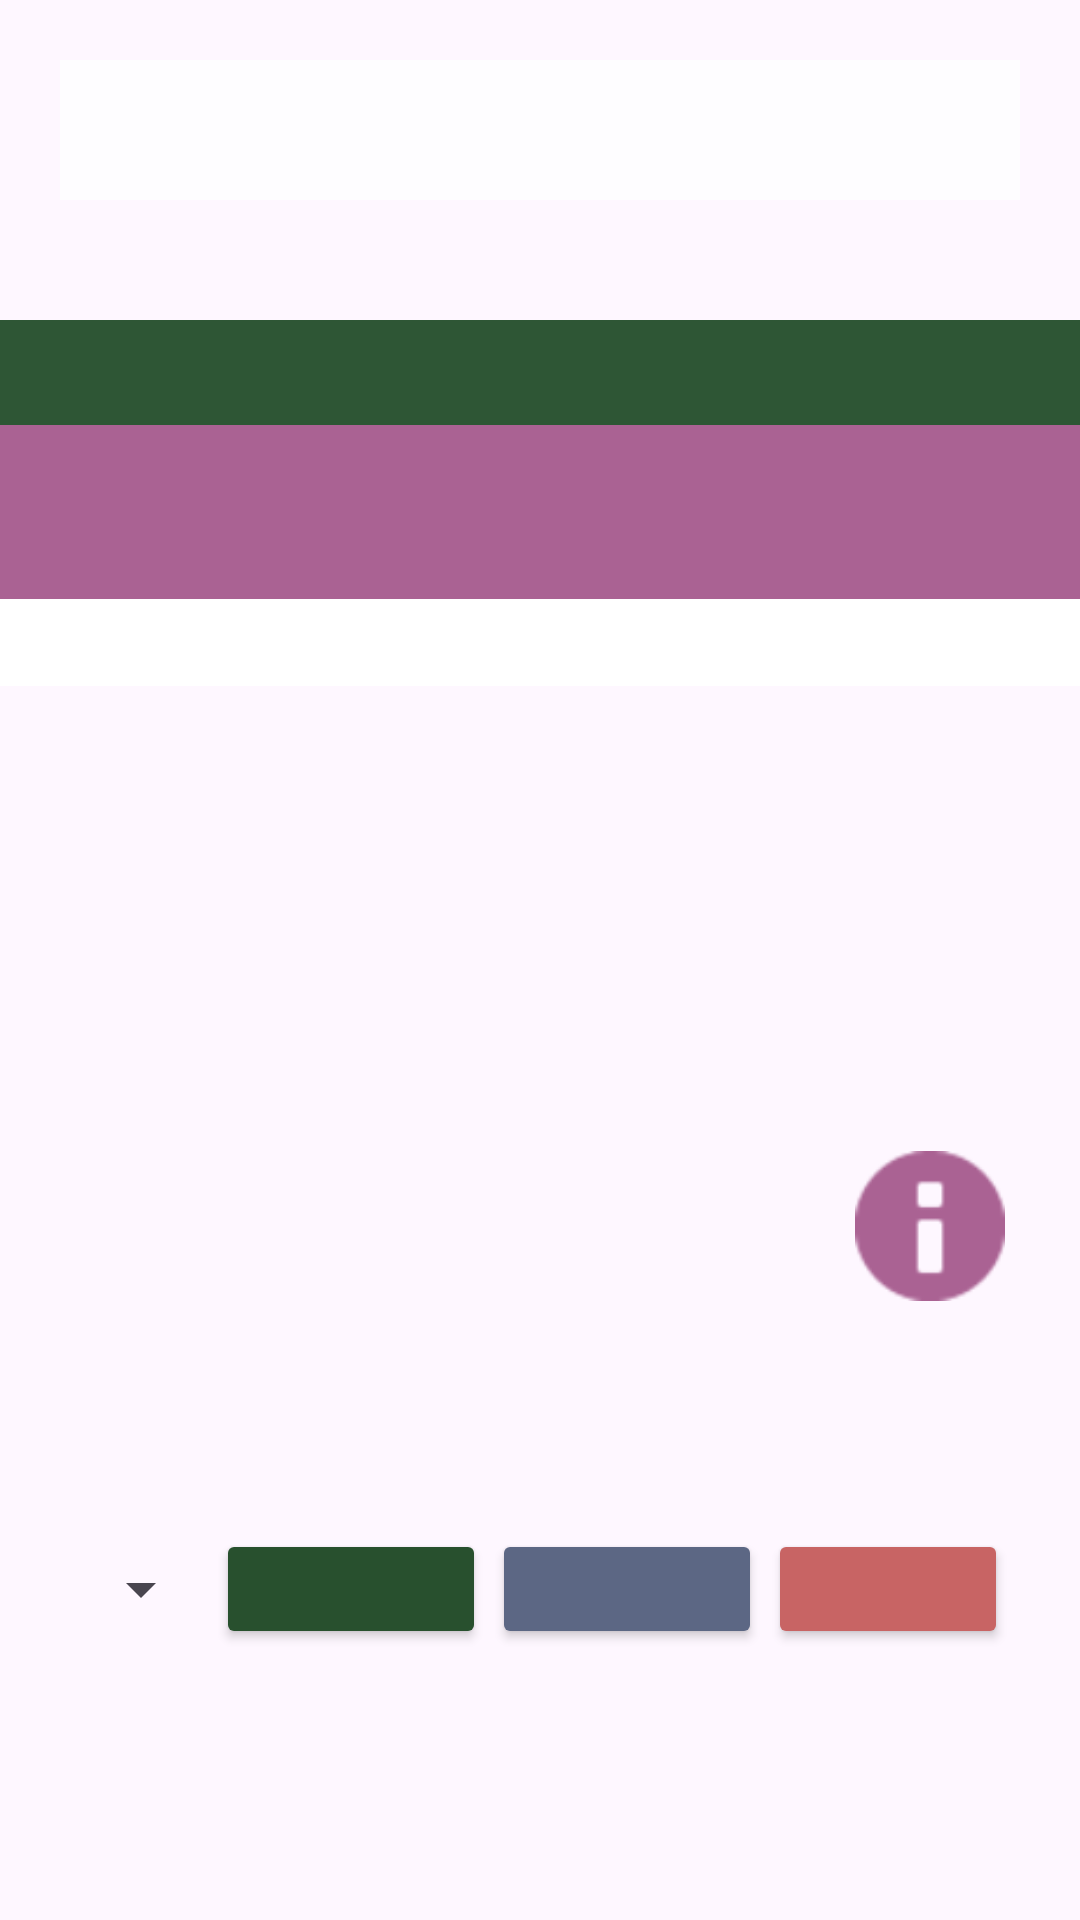

Here is an Android app screen rendered from its layout file. Give the layout XML and the strings, colors and styles it references.
<!-- AndroidManifest.xml: application theme Theme.SerwoDemoBoniatoTech -->
<!-- res/layout/asignar_rol.xml -->
<?xml version="1.0" encoding="utf-8"?>
<ScrollView xmlns:android="http://schemas.android.com/apk/res/android"
    xmlns:app="http://schemas.android.com/apk/res-auto"
    xmlns:tools="http://schemas.android.com/tools"
    android:id="@+id/AsignarRol"
    android:layout_width="match_parent"
    android:layout_height="match_parent"
    android:layout_margin="10dp"
    android:background="@drawable/fondo8">
    <LinearLayout
        android:layout_width="match_parent"
        android:layout_height="wrap_content"
        android:gravity="center"
        android:orientation="vertical">
        <TextView
            android:id="@+id/tituloAsignarRol"
            android:layout_width="match_parent"
            android:layout_height="wrap_content"
            android:layout_gravity="center"
            android:textColor="@color/green"
            android:textSize="35dp"
            android:textStyle="bold"
            android:background="@color/white"
            android:alpha="0.8"
            android:layout_margin="20dp"/>
        <TableLayout
            android:layout_width="match_parent"
            android:layout_height="wrap_content"
            android:stretchColumns="*"
            android:shrinkColumns="*"
            android:background="@android:color/white"
            android:layout_marginBottom="130dp"
            android:layout_marginTop="20dp">
            <TableRow
                android:background="#2E5635"
                android:padding="8dp">

                <TextView
                    android:id="@+id/userHeader"
                    android:layout_gravity="center"
                    android:textStyle="bold"
                    android:textColor="@color/white"/>

                <TextView
                    android:id="@+id/addressHeader"
                    android:layout_gravity="center"
                    android:textStyle="bold"
                    android:textColor="@color/white"/>

                <TextView
                    android:id="@+id/rolesHeader"
                    android:layout_gravity="center"
                    android:textStyle="bold"
                    android:textColor="@color/white"/>



            </TableRow>
            <TableRow
                android:background="@color/purple">
                <TextView
                    android:id="@+id/row1User"
                    android:layout_width="wrap_content"
                    android:layout_height="wrap_content"
                    android:layout_margin="5dp"
                    android:textColor="@color/white"
                    />

                <TextView
                    android:id="@+id/row1Address"
                    android:layout_gravity="center_vertical"
                    android:layout_height="wrap_content"
                    android:layout_width="20dp"
                    android:layout_margin="5dp"
                    android:textColor="@color/white"
                    />

                <TextView
                    android:id="@+id/row1Role"
                    android:layout_gravity="center_vertical"
                    android:layout_height="wrap_content"
                    android:layout_width="20dp"
                    android:layout_margin="5dp"
                    android:textColor="@color/white"
                    />

            </TableRow>
            <TableRow
                android:background="@color/purple">
                <TextView
                    android:id="@+id/row2User"
                    android:layout_width="wrap_content"
                    android:layout_height="wrap_content"
                    android:layout_margin="5dp"
                    android:textColor="@color/white"
                    />

                <TextView
                    android:id="@+id/row2Address"
                    android:layout_gravity="center_vertical"
                    android:layout_height="wrap_content"
                    android:layout_width="20dp"
                    android:layout_margin="5dp"
                    android:textColor="@color/white"
                    />

                <TextView
                    android:id="@+id/row2Role"
                    android:layout_gravity="center_vertical"
                    android:layout_height="wrap_content"
                    android:layout_width="20dp"
                    android:layout_margin="5dp"
                    android:textColor="@color/white"
                    />
            </TableRow>

            <TableRow
                android:layout_height="wrap_content">
                <TextView
                    android:id="@+id/row3User"
                    android:layout_width="wrap_content"
                    android:layout_height="wrap_content"
                    android:layout_margin="5dp"
                    android:textColor="@color/black"
                    />

                <TextView
                    android:id="@+id/row3Address"
                    android:layout_gravity="center_vertical"
                    android:layout_height="wrap_content"
                    android:layout_width="20dp"
                    android:layout_margin="5dp"
                    android:textColor="@color/black"
                    />

                <TextView
                    android:id="@+id/row3Role"
                    android:layout_gravity="center_vertical"
                    android:layout_height="wrap_content"
                    android:layout_width="20dp"
                    android:layout_margin="5dp"
                    android:textColor="@color/black"
                    />

            </TableRow>

        </TableLayout>
        <ImageButton
            android:id="@+id/botonInfo"
            android:layout_width="60dp"
            android:layout_height="60dp"
            android:layout_gravity="end"
            android:layout_margin="20dp"
            android:background="@drawable/round_button_background"
            android:padding="5dp"
            android:scaleType="fitCenter"
            app:tint="@color/purple"
            app:srcCompat="@android:drawable/ic_dialog_info" />

        <LinearLayout
            android:layout_marginTop="50dp"
            android:layout_width="match_parent"
            android:layout_height="wrap_content"
            android:orientation="horizontal"
            android:layout_gravity="bottom"
            android:gravity="center">

            <TextView
                android:id="@+id/labelRole"
                android:layout_width="wrap_content"
                android:layout_height="wrap_content"
                android:textStyle="bold"
                android:textColor="@color/white"/>

            <Spinner
                android:layout_width="wrap_content"
                android:layout_height="wrap_content"
                android:spinnerMode="dropdown" />
            <Button
                android:id="@+id/botonAsignar"
                android:layout_margin="1dp"
                android:layout_width="90dp"
                android:layout_height="40dp"
                android:layout_gravity="center"
                android:backgroundTint="@color/green"
                android:textColor="@color/white"
                android:textStyle="bold"
                app:cornerRadius="1dp" />

            <Button
                android:id="@+id/botonBorrarRol"
                android:layout_margin="1dp"
                android:layout_width="90dp"
                android:layout_height="40dp"
                android:layout_gravity="center"
                android:backgroundTint="@color/comet"
                android:textColor="@color/white"
                android:textStyle="bold"
                app:cornerRadius="1dp" />

            <Button
                android:id="@+id/botonVueltaMenu"
                android:layout_margin="1dp"
                android:layout_width="80dp"
                android:layout_height="40dp"
                android:layout_gravity="center"
                android:backgroundTint="@color/red"
                android:textColor="@color/white"
                android:textStyle="bold"
                app:cornerRadius="1dp" />

        </LinearLayout>
    </LinearLayout>
</ScrollView>
<!-- resources referenced by this layout -->
<resources>
  <color name="black">#FF000000</color>
  <color name="comet">#5c6784</color>
  <color name="green">#28502e</color>
  <color name="purple">#aa6293</color>
  <color name="red">#c86464</color>
  <color name="white">#FFFFFFFF</color>
  <style name="Theme.SerwoDemoBoniatoTech" parent="Base.Theme.SerwoDemoBoniatoTech" />
  <style name="Base.Theme.SerwoDemoBoniatoTech" parent="Theme.Material3.DayNight.NoActionBar">
          
          
      </style>
</resources>
